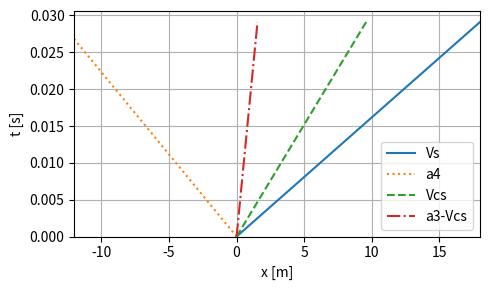

Python code for this plot:
import matplotlib.pyplot as plt
import numpy as np
import pandas as pd
from scipy.optimize import fsolve

def shock_temp_ratio(M1, M2, gamma=1.4):  # T2/T1
    top = 1 + ((gamma-1)/2)*M1**2
    bot = 1 + ((gamma-1)/2)*M2**2
    return top/bot

def shock_P_ratio_from_M1(M1, gamma=1.4):  # P2/P1
    return(2*gamma*M1**2 - gamma + 1)/(gamma+1)

def shock_T_ratio_from_M1(M1, gamma=1.4):  # T2/T1
    part1 = 1 + 2*gamma*(M1*M1-1)/(gamma+1)
    part2 = (2 + (gamma-1)*M1*M1)/((gamma+1)*M1*M1)
    return part1*part2

def shock_M2_from_M1(M1, gamma=1.4):
    top = 1 + ((gamma-1)/2)*M1**2
    bot = gamma*M1**2 - ((gamma-1)/2)
    return np.sqrt(top/bot)

def P4_P1_from_Ms(Ms, gamma, a):
    g1, g4 = gamma
    a1, a4 = a
    exponent = (-2*g4)/(g4-1)
    base = 1 - ((g4-1)/(g1+1))*(a1/a4)*(Ms-(1/Ms))
    P_ratio = shock_P_ratio_from_M1(Ms, gamma=g1)
    return P_ratio*(base**exponent)

def Ms_from_P4_P1(P4_P1_ratio, gamma, a):
    def f(M, P4_P1_ratio, gamma, a):
        return P4_P1_ratio - P4_P1_from_Ms(M, gamma, a)
    M_guess = np.array([1.5]*len(P4_P1_ratio))
    Ms = fsolve(f, M_guess, args=(P4_P1_ratio, gamma, a))
    return Ms

def Msr_from_Ms(Ms, a1, a2):
    def f(M, Ms, a1, a2):
        return (M*M-1)/M - (a1/a2)*(Ms*Ms-1)/Ms
    M_guess = np.array([1.5]*len(Ms))
    Msr = fsolve(f, M_guess, args=(Ms, a1, a2))
    return Msr

def Vsr_from_Ms(Ms, gamma1, a1):
    k = (gamma1-1)/(gamma1+1)
    Vsr = a1*(1+2*k*(Ms*Ms-1))/Ms
    return Vsr

def Vcs_from_Ms(Ms, gamma1, a1):
    return (2/(gamma1+1))*(Ms-(1/Ms))*a1

def Ms_from_Vcs(Vcs, gamma1, a1):
    def f(M, Vcs, gamma1, a1):
        return Vcs - Vcs_from_Ms(M, gamma1, a1)
    M_guess = np.array([1.5]*len(Vcs))
    Ms = fsolve(f, M_guess, args=(Vcs, gamma1, a1))
    return Ms

# Low pressure side, Argon
P1 = 101.3e3  # Pa
T1 = 320.15  # K
gamma1 = 1.667
R1 = 208.0  # J/Kg*K

# High pressure side, Air
P4 = 1250e3  # Pa
T4 = 500  # K
gamma4 = 1.4
R4 = 287.0  # J/Kg*K

# assume diaphragm is at x=0
xL = -12  # m, low pressure side
xR = 18  # m, high pressure side

# Calculations
a1 = np.sqrt(gamma1*R1*T1)
a4 = np.sqrt(gamma4*R4*T4)
print(f"{a1 = } m/s")
print(f"{a4 = } m/s")

rho1 = P1/(R1*T1)
rho4 = P4/(R4*T4)
print(f"{rho1 = } kg/m^2")
print(f"{rho4 = } kg/m^2")

P4_P1_ratio = P4/P1
print(f"{P4_P1_ratio = }")
Ms = Ms_from_P4_P1([P4_P1_ratio], gamma=(gamma1, gamma4), a=(a1, a4))[0]
Vs = Ms*a1
print(f"{Ms = }")
print(f"{Vs = } m/s")

# 2a) P2, P3, T2, T3, Ms, Vs, Vcv
P2_P1_ratio = shock_P_ratio_from_M1(Ms, gamma=gamma1)
P2 = P2_P1_ratio*P1
print(f"{P2_P1_ratio = }")
print(f"{P2/1000 = } kPa")

T2_T1_ratio = shock_T_ratio_from_M1(Ms, gamma=gamma1)
T2 = T2_T1_ratio*T1
print(f"{T2_T1_ratio = }")
print(f"{T2 = } K")

a2 = np.sqrt(gamma1*R1*T2)
V3 = Vcs = Vas = V2 = Vcs_from_Ms(Ms, gamma1, a1)
M2 = V2/a2
print(f"{a2 = } m/s")
print(f"{Vcs = } m/s")
print(f"{M2 = }")

a3_a4_ratio = 1 - ((gamma4-1)/2)*(V3/a4)
a3 = a3_a4_ratio*a4
print(f"{a3_a4_ratio = }")
print(f"{a3 = } m/s")

T3_T4_ratio = (a3/a4)**2
T3 = T3_T4_ratio*T4
print(f"{T3_T4_ratio = }")
print(f"{T3 = } K")

P3_P4_ratio = (a3/a4)**((2*gamma4)/(gamma4-1))
P3 = P3_P4_ratio*P4
print(f"{P3_P4_ratio = }")
print(f"{P3/1000 = } kPa")

rho3_rho4_ratio = (a3/a4)**((2)/(gamma4-1))
rho3 = rho3_rho4_ratio*rho4
print(f"{rho3_rho4_ratio = }")
print(f"{rho3 = } kg/m^2")

# 2b)
print(f"{Vs = } m/s")
print(f"{Vcs = } m/s")
print(f"{a3-Vcs = } m/s")
print(f"{a4 = } m/s")

tR = xR/Vs
print(f"{tR = } s")
tL = -xL/a4
print(f"{tL = } s")

# 2c)
Msr = Msr_from_Ms(np.array([Ms]), a1, a2)[0]
print(f"{Msr = }")
Vsr = Vsr_from_Ms(Ms, gamma1, a1)
print(f"{Vsr = } m/s")
M5 = shock_M2_from_M1(Msr, gamma=gamma1)
print(f"{M5 = }")
T5_T2_ratio = shock_T_ratio_from_M1(Msr, gamma=gamma1)
T5 = T5_T2_ratio*T2
print(f"{T5_T2_ratio = }")
print(f"{T5 = } K")
P5_P2_ratio = shock_P_ratio_from_M1(Msr, gamma=gamma1)
P5 = P5_P2_ratio*P2
print(f"{P5_P2_ratio = }")
print(f"{P5/1000 = } kPa")

# 2d)
V3d = a4/(1+((gamma4-1)/2))
print(f"{V3d = } m/s")
Msd = Ms_from_Vcs([V3d], gamma1, a1)[0]
print(f"{Msd = }")
P4_P1_ratio_d = P4_P1_from_Ms(Msd, gamma=(gamma1, gamma4), a=(a1, a4))
P4d = P4_P1_ratio_d*P1
print(f"{P4_P1_ratio_d = }")
print(f"{P4d/1000 = } kPa")

# Plot these states on x-t diagram

fig, ax = plt.subplots(nrows=1, ncols=1, figsize=(5,3))
ax.plot([0,xR],[0,tR], label="Vs", linestyle="-")
ax.plot([0,xL],[0,tL], label="a4", linestyle=":")
ax.plot([0,tR*Vcs],[0,tR], label="Vcs", linestyle="--")
ax.plot([0,tR*(a3-Vcs)],[0,tR], label="a3-Vcs", linestyle="-.")

ax.set_xlabel("x [m]")
ax.set_ylabel("t [s]")
ax.set_ylim(bottom=0)
ax.set_xlim([xL, xR])
ax.grid()
ax.legend()
fig.tight_layout()
plt.show()
